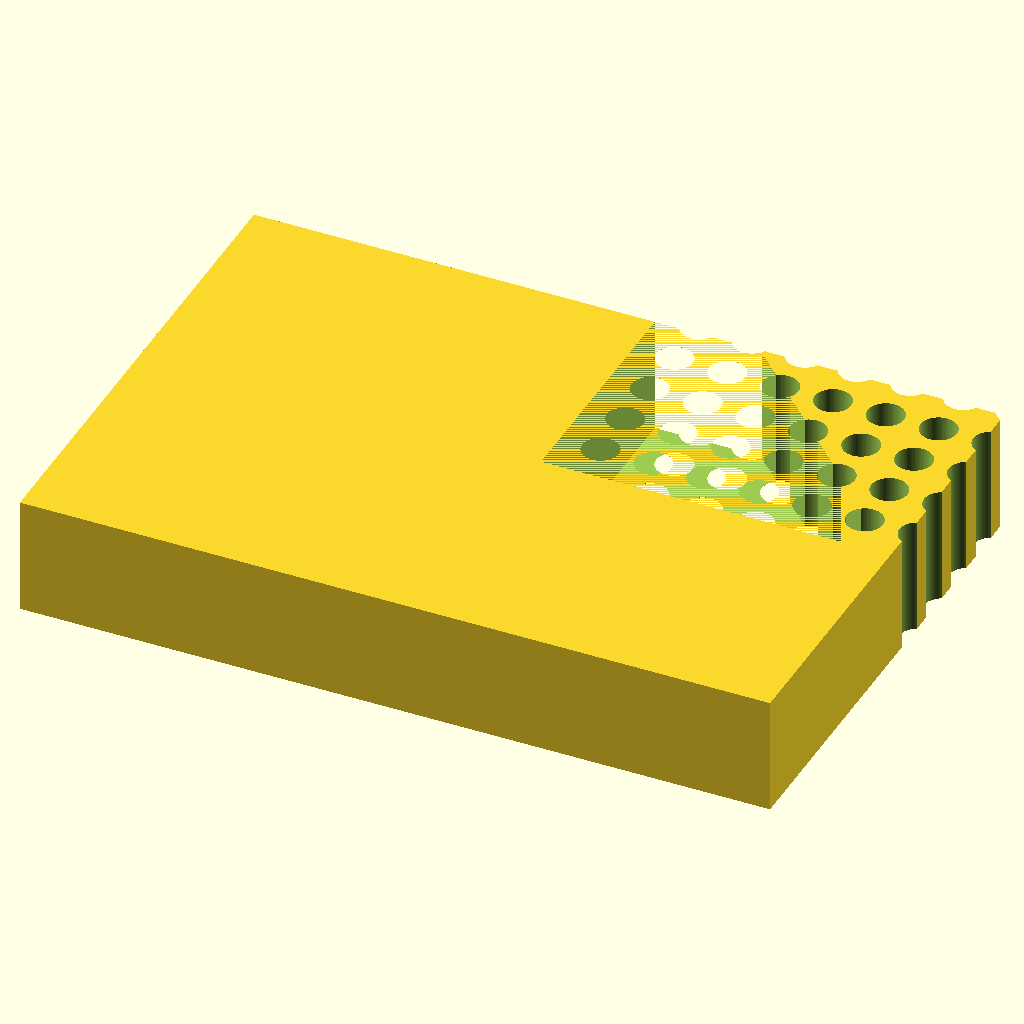
Cell 1: the model at its default parameters.
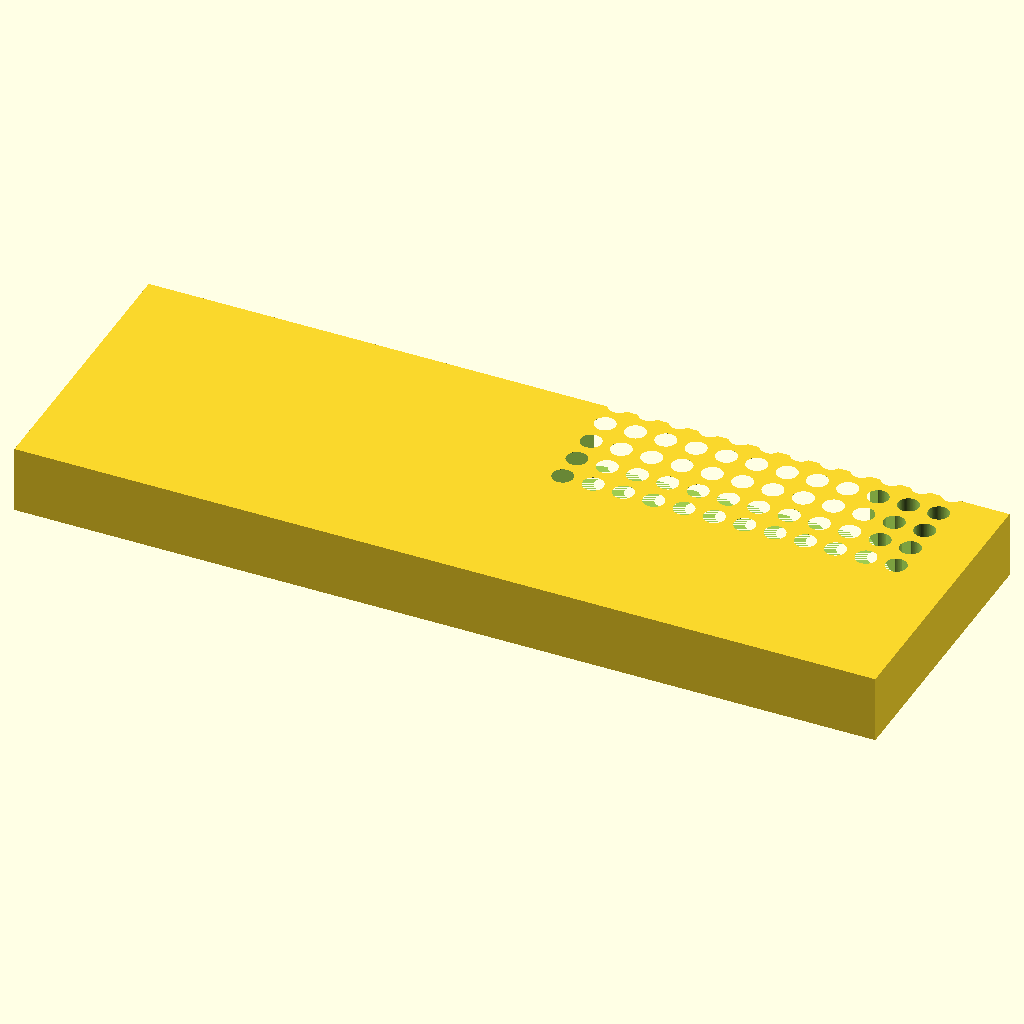
Cell 2 — block_len set to 255.52, the other parameters unchanged.
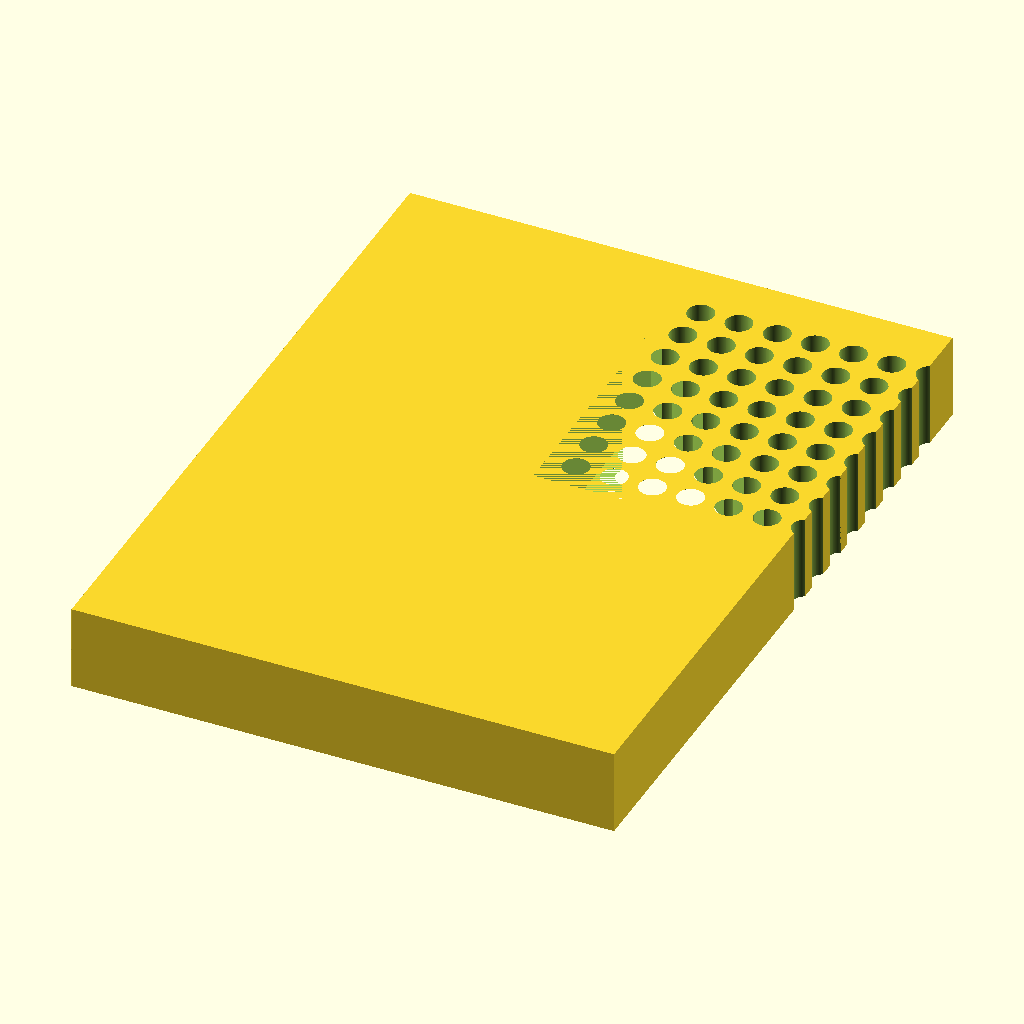
Cell 3: block_wid = 170.96 (everything else at default).
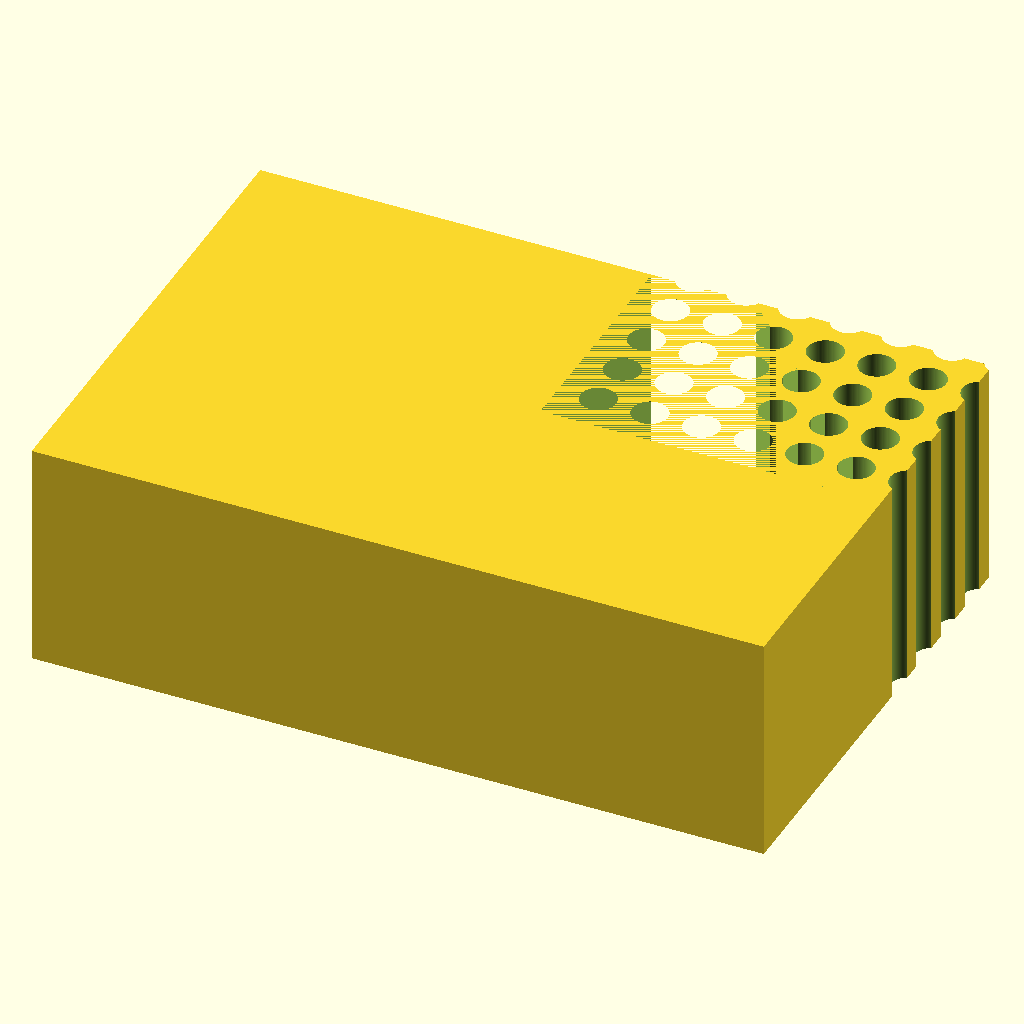
Cell 4 — block_ht set to 40, the other parameters unchanged.
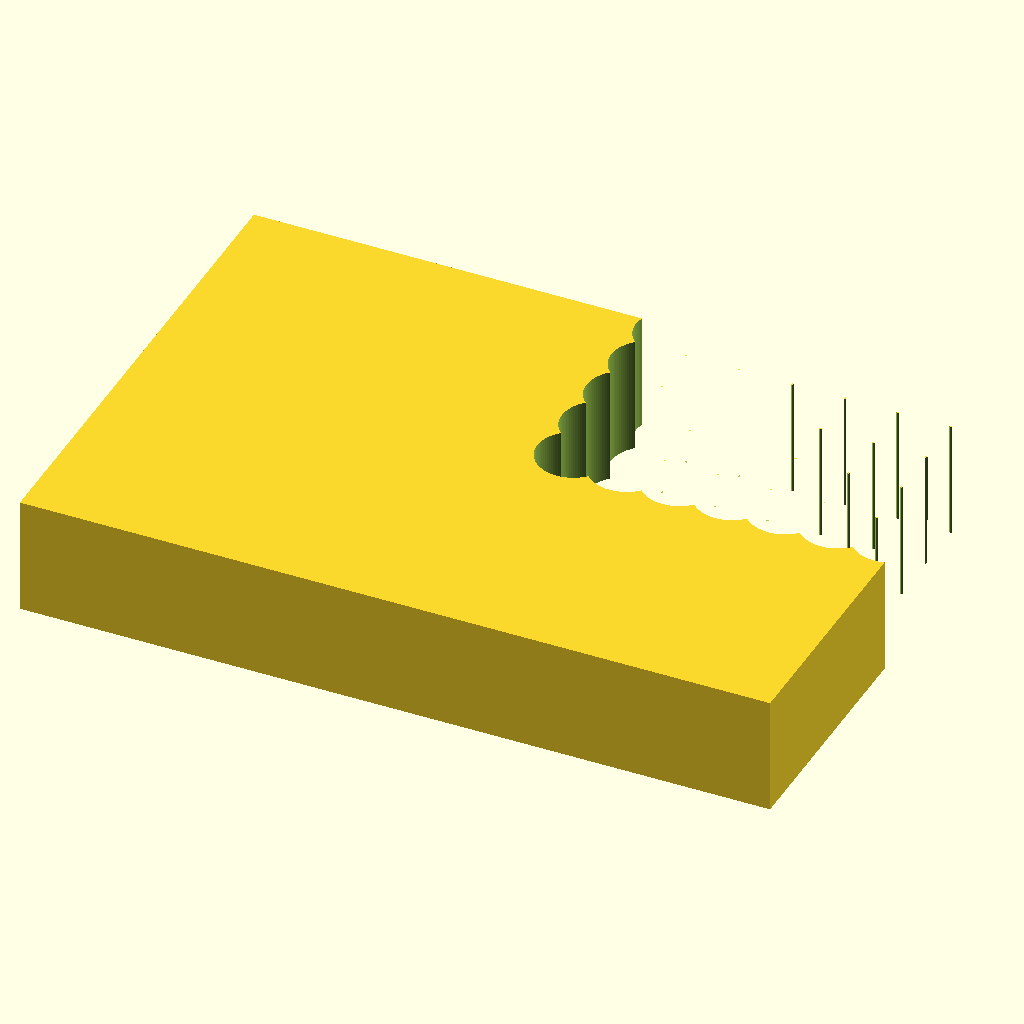
Cell 5: hole_d = 12.4 (everything else at default).
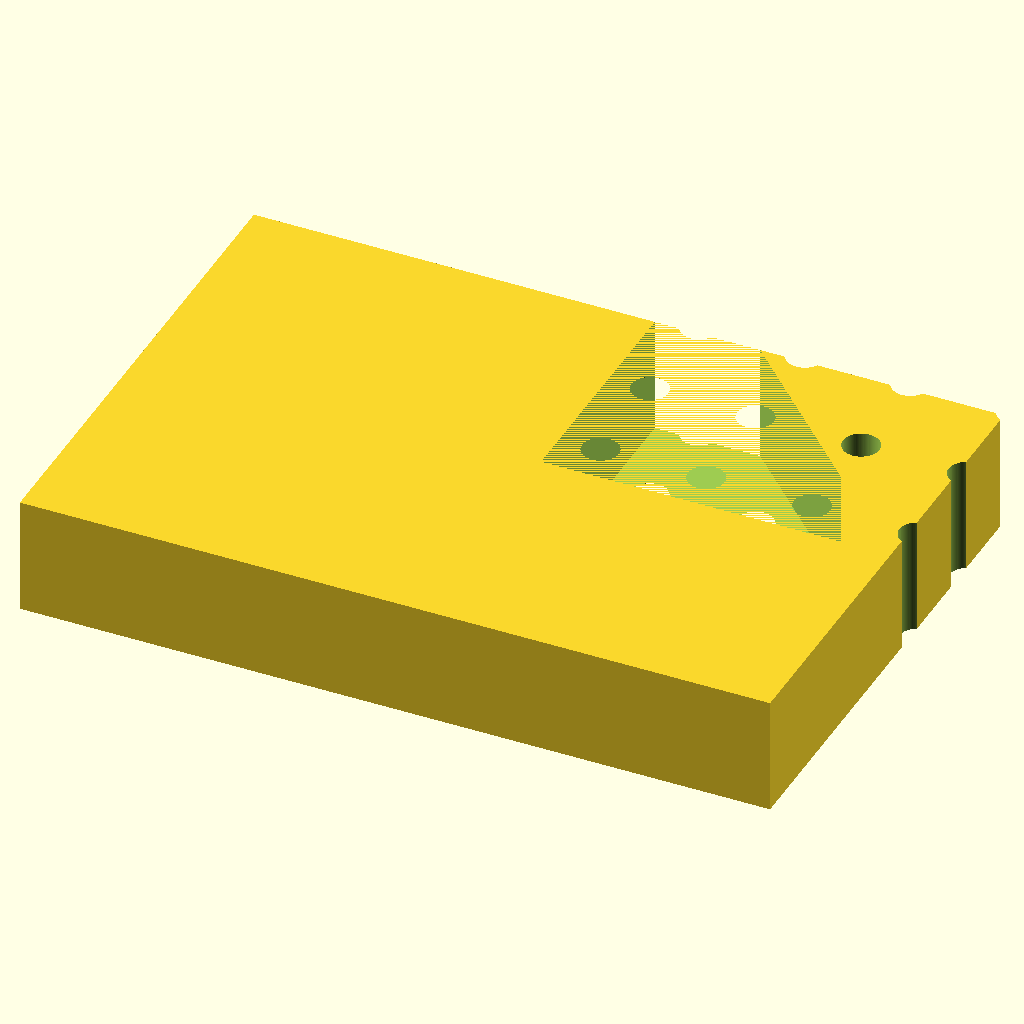
Cell 6: hole_pitch = 18 (everything else at default).
All cells are drawn from the same view direction (rotation 55°, 0°, 25°, orthographic, colour scheme Cornfield), but the view is re-fitted for each cell, so position and scale can differ between cells as well as the parameter.
Source of the model, bench/results/gpu-v5s1-g1/code/scadcoder-v5s1/pcr_tube_rack_sbs_s6_a1.scad:
// 96-well PCR tube rack (0.2 mL) - microplate footprint
// Units: mm. Print orientation: base on XY plane, builds +Z.

// ---------------- Parameters ----------------
block_len    = 127.76;   // block length along X
block_wid    = 85.48;    // block width along Y
block_ht     = 20;       // block height along Z

hole_d       = 6.2;      // through-hole diameter
hole_pitch   = 9.0;      // centre-to-centre spacing (X and Y)
hole_rows    = 8;        // number of rows along Y
hole_cols    = 12;       // number of columns along X

a1_x_offset  = 14.38;    // X distance from left edge to A1 centre
a1_y_offset  = 11.24;    // Y distance from back edge to A1 centre

chamfer_leg  = 5;        // 45-degree chamfer leg length at A1 corner
eps          = 0.5;      // cutter overshoot past faces

$fn = 96;

// ---------------- Model ----------------
difference() {
    // Main block, centred in X/Y, resting on z = 0
    translate([-block_len/2, -block_wid/2, 0])
        cube([block_len, block_wid, block_ht]);

    // 96 through-holes, grid centred on the block
    for (i = [0 : hole_cols - 1])
        for (j = [0 : hole_rows - 1])
            translate([a1_x_offset + i * hole_pitch - hole_d/2,
                       a1_y_offset + j * hole_pitch - hole_d/2,
                       -eps])
                cylinder(d = hole_d, h = block_ht + 2*eps);

    // 45-degree chamfer with 5 mm legs off the vertical edge at the A1 corner
    translate([a1_x_offset - chamfer_leg, a1_y_offset - chamfer_leg, 0])
        linear_extrude(height = block_ht)
            polygon([[-chamfer_leg, -chamfer_leg],
                     [-chamfer_leg,  block_len/2 - a1_x_offset + chamfer_leg],
                     [block_len/2 - a1_x_offset + chamfer_leg, -chamfer_leg]]);
}
Parameter table extracted from the source (name, type, default, range or options):
block_len: number, default 127.76
block_wid: number, default 85.48
block_ht: number, default 20
hole_d: number, default 6.2
hole_pitch: number, default 9
hole_rows: number, default 8
hole_cols: number, default 12
a1_x_offset: number, default 14.38
a1_y_offset: number, default 11.24
chamfer_leg: number, default 5
eps: number, default 0.5
